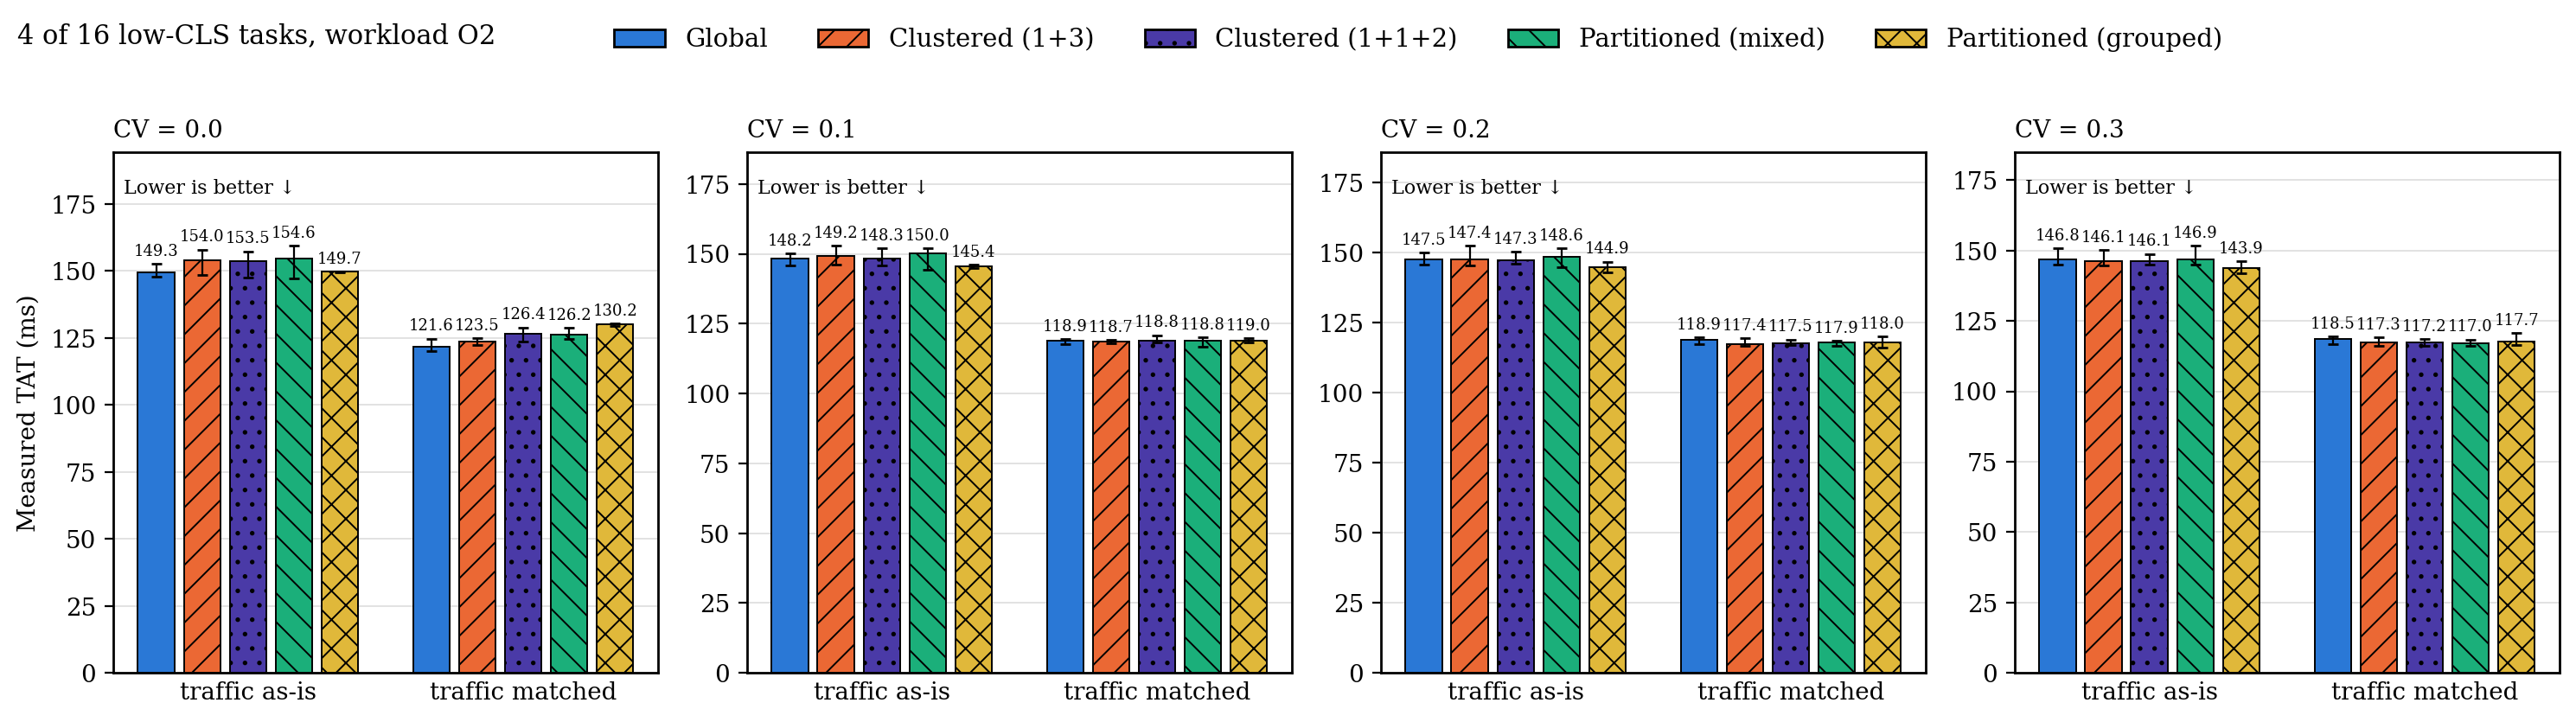

The data file committed next to this chart (first rows):
metric, low_fraction, cv, group, series, n, median, q1, q3
TAT, 0.2500, 0.0000, traffic as-is, g, 20, 149.3, 147.9, 152.7
TAT, 0.2500, 0.0000, traffic as-is, c, 20, 154, 148.6, 158
TAT, 0.2500, 0.0000, traffic as-is, c2, 20, 153.5, 147.6, 157.3
TAT, 0.2500, 0.0000, traffic as-is, p, 20, 154.6, 147.3, 159.3
TAT, 0.2500, 0.0000, traffic as-is, p_grp, 20, 149.7, 149.6, 149.8
TAT, 0.2500, 0.0000, traffic matched, g, 20, 121.6, 120.2, 124.7
TAT, 0.2500, 0.0000, traffic matched, c, 20, 123.5, 122.3, 124.9
TAT, 0.2500, 0.0000, traffic matched, c2, 20, 126.4, 123.7, 128.9
TAT, 0.2500, 0.0000, traffic matched, p, 20, 126.2, 124.5, 128.9
TAT, 0.2500, 0.0000, traffic matched, p_grp, 20, 130.2, 129.5, 130.4
TAT, 0.2500, 0.1000, traffic as-is, g, 20, 148.2, 145.8, 150.1
TAT, 0.2500, 0.1000, traffic as-is, c, 20, 149.2, 146.2, 152.9
TAT, 0.2500, 0.1000, traffic as-is, c2, 20, 148.3, 145.9, 152
TAT, 0.2500, 0.1000, traffic as-is, p, 20, 150, 144.3, 151.9
TAT, 0.2500, 0.1000, traffic as-is, p_grp, 20, 145.4, 145, 146.2
TAT, 0.2500, 0.1000, traffic matched, g, 20, 118.9, 117.8, 119.4
TAT, 0.2500, 0.1000, traffic matched, c, 20, 118.7, 118, 119.2
TAT, 0.2500, 0.1000, traffic matched, c2, 20, 118.8, 118.3, 120.9
TAT, 0.2500, 0.1000, traffic matched, p, 20, 118.8, 116.8, 120.1
TAT, 0.2500, 0.1000, traffic matched, p_grp, 20, 119, 118.3, 119.8
TAT, 0.2500, 0.2000, traffic as-is, g, 20, 147.5, 145.5, 150
TAT, 0.2500, 0.2000, traffic as-is, c, 20, 147.4, 145.3, 152.3
TAT, 0.2500, 0.2000, traffic as-is, c2, 20, 147.3, 145.9, 150.1
TAT, 0.2500, 0.2000, traffic as-is, p, 20, 148.6, 144.8, 151.5
TAT, 0.2500, 0.2000, traffic as-is, p_grp, 20, 144.9, 143, 146.7
TAT, 0.2500, 0.2000, traffic matched, g, 20, 118.9, 117.3, 119.8
TAT, 0.2500, 0.2000, traffic matched, c, 20, 117.4, 116.5, 119.5
TAT, 0.2500, 0.2000, traffic matched, c2, 20, 117.5, 116.9, 119
TAT, 0.2500, 0.2000, traffic matched, p, 20, 117.9, 116.8, 118.5
TAT, 0.2500, 0.2000, traffic matched, p_grp, 20, 118, 116.1, 119.9
TAT, 0.2500, 0.3000, traffic as-is, g, 20, 146.8, 144.9, 150.9
TAT, 0.2500, 0.3000, traffic as-is, c, 20, 146.1, 144.6, 150.3
TAT, 0.2500, 0.3000, traffic as-is, c2, 20, 146.1, 144.9, 148.8
TAT, 0.2500, 0.3000, traffic as-is, p, 20, 146.9, 145.1, 151.6
TAT, 0.2500, 0.3000, traffic as-is, p_grp, 20, 143.9, 141.9, 146.3
TAT, 0.2500, 0.3000, traffic matched, g, 20, 118.5, 116.9, 119.6
TAT, 0.2500, 0.3000, traffic matched, c, 20, 117.3, 116, 119.1
TAT, 0.2500, 0.3000, traffic matched, c2, 20, 117.2, 116.1, 118.5
TAT, 0.2500, 0.3000, traffic matched, p, 20, 117, 116, 118.4
TAT, 0.2500, 0.3000, traffic matched, p_grp, 20, 117.7, 116.5, 120.7
